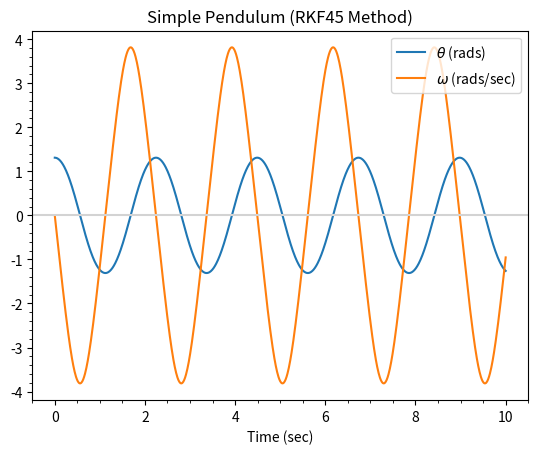

This chart was generated by the following Python code:
# rkf45_simple_pendulum.ipynb

# Cell 1

%matplotlib widget

import matplotlib.pyplot as plt
import numpy as np
from matplotlib.ticker import AutoMinorLocator
from scipy.integrate import solve_ivp


def model(time, state_vector, phase_constant):
    omega, theta = state_vector #packing the state vector
    d_omega = -phase_constant * np.sin(theta) #diff eq 1
    d_theta = omega #diff eq 2
    return d_omega, d_theta #return in same order as they were packed
    #into state vector


def plot(ax):
    # Precalculate phase constant
    pendulum_length = 1.0  # meters
    phase_constant = 9.81 / pendulum_length

    # Set initial conditions
    omega_initial = 0
    theta_initial = np.radians(75)  # 75 degrees, not limited by 
    #small angle approximation

    # Set model duration (seconds)
    time_initial = 0
    time_final = 10

    # Invoke Scipy Inital Value Problem (ivp) Solver
    sol = solve_ivp(
        model,
        (time_initial, time_final),
        [omega_initial, theta_initial], #initial state vector
        max_step=0.01,
        args=[phase_constant],
    )

    time_steps = sol.t
    omega, theta = sol.y #matrix, unpack in same order as original
    #state vector

    ax.plot(time_steps, theta, label=r"$\theta$ (rads)")
    ax.plot(time_steps, omega, label=r"$\omega$ (rads/sec)")

    ax.set_title("Simple Pendulum (RKF45 Method)")
    ax.set_xlabel("Time (sec)")
    ax.axhline(y=0.0, color="lightgray")
    ax.xaxis.set_minor_locator(AutoMinorLocator())
    ax.yaxis.set_minor_locator(AutoMinorLocator())
    ax.legend(loc="upper right")


def main():
    plt.close("all")
    fig = plt.figure(" ")
    gs = fig.add_gridspec(1, 1)
    ax = fig.add_subplot(gs[0, 0])
    plot(ax)
    plt.show()


main()